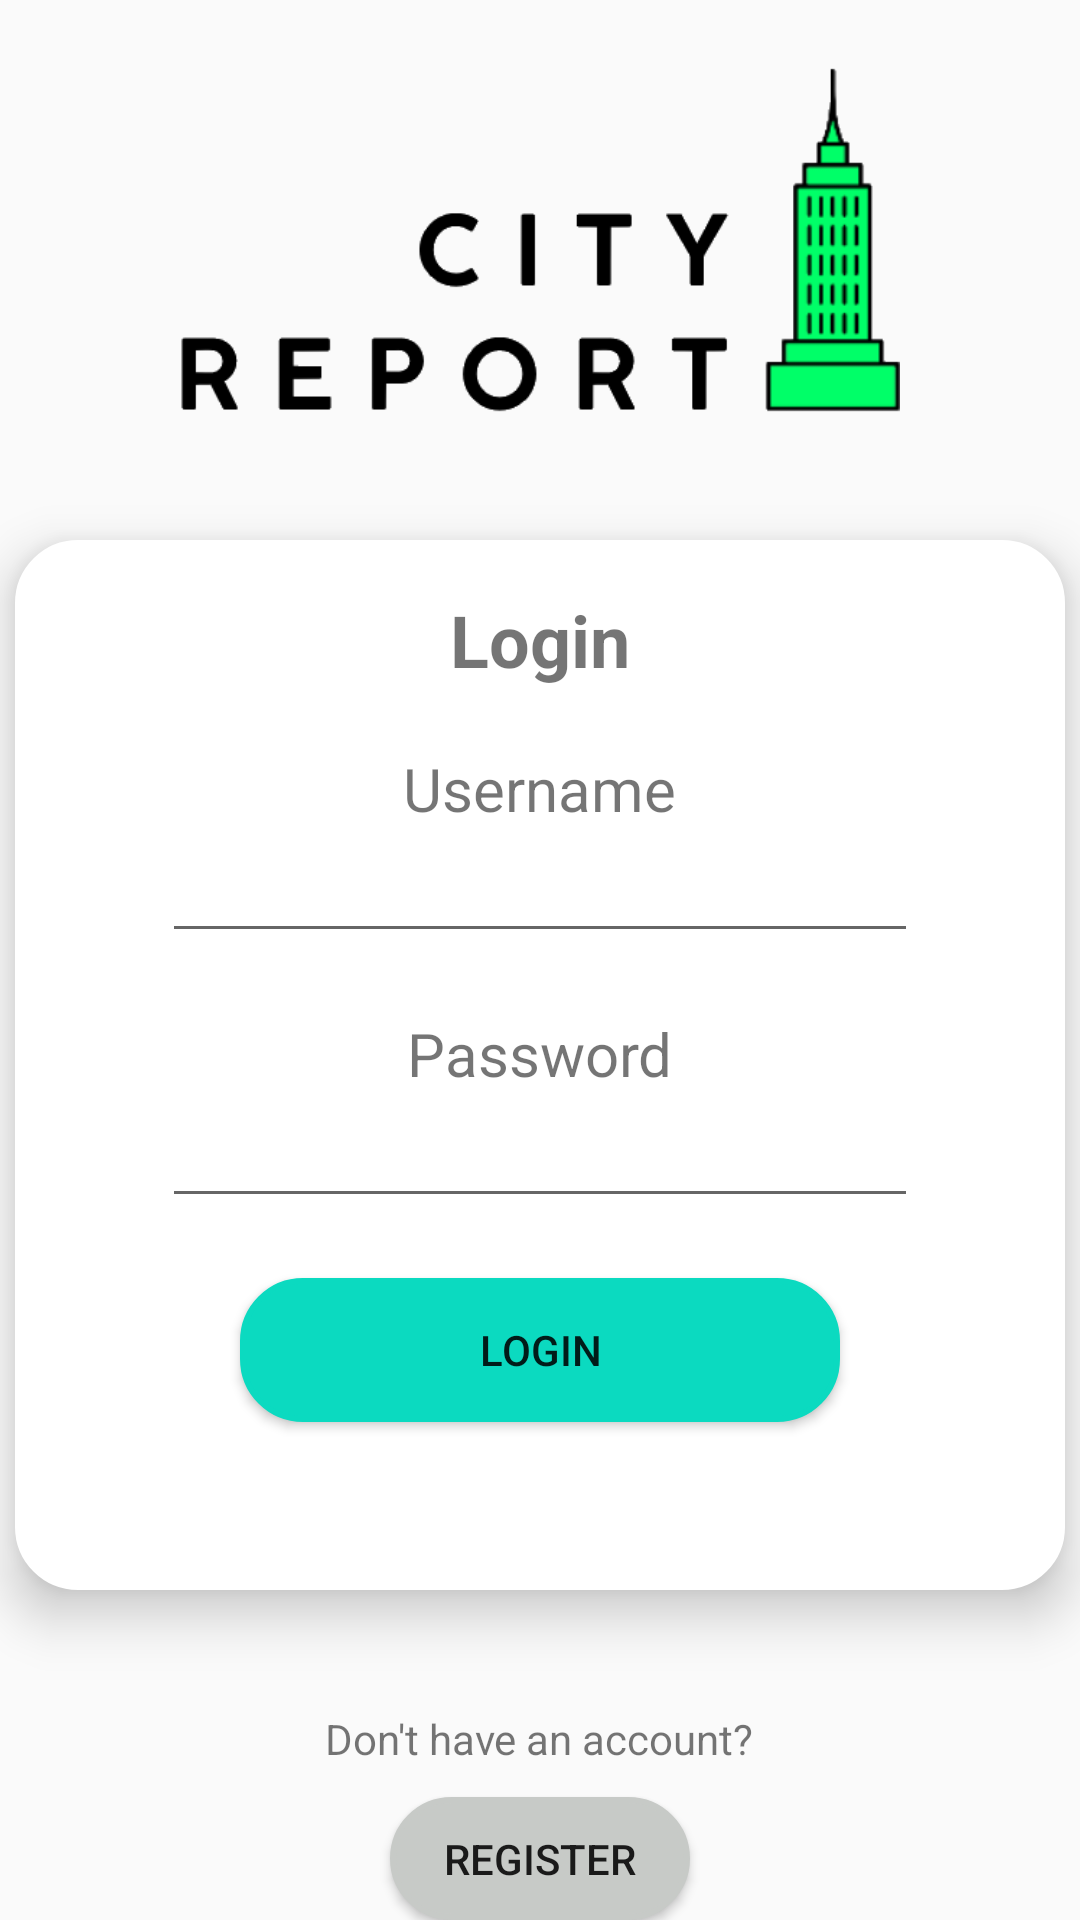

Reconstruct the res/layout file that produces this screen, plus the resources it refers to.
<!-- AndroidManifest.xml: application theme AppTheme -->
<!-- res/layout/activity_login.xml -->
<?xml version="1.0" encoding="utf-8"?>
<RelativeLayout xmlns:android="http://schemas.android.com/apk/res/android"
    xmlns:tools="http://schemas.android.com/tools"
    android:layout_width="match_parent" android:layout_height="match_parent"
    android:orientation="vertical"
    tools:context=".LoginActivity">

    <ImageView
        android:id="@+id/logo"
        android:contentDescription="@string/logo_description"
        android:layout_width="match_parent"
        android:layout_height="160dp"
        android:src="@drawable/logo2"
        android:paddingStart="60dp"
        android:paddingEnd="60dp"
        android:layout_centerHorizontal="true" />

    <RelativeLayout
        android:id="@+id/login_container"
        android:layout_width="350dp"
        android:layout_height="350dp"
        android:layout_below="@id/logo"
        android:layout_centerHorizontal="true"
        android:background="@drawable/rectangle"
        android:layout_marginTop="20dp"
        android:clipToPadding="false"
        android:elevation="10dp">

        <TextView
            android:id="@+id/text_login"
            android:layout_width="wrap_content"
            android:layout_height="wrap_content"
            android:text="@string/login"
            android:layout_centerHorizontal="true"
            android:textSize="24sp"
            android:textStyle="bold"
            android:layout_marginTop="15dp"/>

        <RelativeLayout
            android:id="@+id/container_inputs"
            android:layout_width="match_parent"
            android:layout_height="wrap_content"
            android:layout_below="@id/text_login"
            android:layout_marginTop="20dp">

            <TextView
                android:id="@+id/text_username"
                android:layout_width="wrap_content"
                android:layout_height="wrap_content"
                android:text="@string/username"
                android:textSize="20sp"
                android:layout_centerHorizontal="true"/>

            <TextView
                android:id="@+id/text_password"
                android:layout_width="wrap_content"
                android:layout_height="wrap_content"
                android:layout_below="@+id/editText_username"
                android:text="@string/password"
                android:textSize="20sp"
                android:layout_marginTop="20dp"
                android:layout_centerHorizontal="true"/>

            <EditText
                android:id="@+id/editText_username"
                android:layout_width="wrap_content"
                android:layout_height="wrap_content"
                android:layout_below="@+id/text_username"
                android:ems="12"
                android:inputType="textPersonName"
                android:layout_centerHorizontal="true"
                android:textAlignment="center"
                tools:ignore="Autofill,LabelFor"
                android:cursorVisible="false" />

            <EditText
                android:id="@+id/editText_password"
                android:layout_width="wrap_content"
                android:layout_height="wrap_content"
                android:layout_below="@+id/text_password"
                android:ems="12"
                android:inputType="textPassword"
                android:layout_centerHorizontal="true"
                android:textAlignment="center"
                tools:ignore="Autofill,LabelFor"
                android:cursorVisible="false"/>
        </RelativeLayout>

        <Button
            android:id="@+id/btn_login"
            android:layout_width="200dp"
            android:layout_height="wrap_content"
            android:layout_below="@+id/container_inputs"
            android:layout_centerHorizontal="true"
            android:background="@drawable/rectangle"
            android:backgroundTint="@color/colorPrimary"
            android:layout_marginTop="20dp"
            android:text="@string/login" />
    </RelativeLayout>

        <TextView
            android:id="@+id/text_register"
            android:layout_width="wrap_content"
            android:layout_height="wrap_content"
            android:text="@string/register_prompt"
            android:layout_below="@+id/login_container"
            android:layout_centerHorizontal="true"
            android:layout_marginTop="40dp"/>

        <Button
            android:id="@+id/btn_register"
            android:layout_width="100dp"
            android:layout_height="wrap_content"
            android:layout_below="@+id/text_register"
            android:layout_marginTop="10dp"
            android:background="@drawable/rectangle"
            android:backgroundTint="@color/colorSecondary"
            android:text="@string/register"
            android:layout_centerHorizontal="true"/>
</RelativeLayout>
<!-- resources referenced by this layout -->
<resources>
  <color name="colorPrimary">#0BDAC0</color>
  <color name="colorSecondary">#C7CAC7</color>
  <!-- drawable logo2: png bitmap (drawable, 12495 bytes) -->
  <!-- drawable rectangle (drawable) -->
  <?xml version="1.0" encoding="utf-8"?>
  <shape xmlns:android="http://schemas.android.com/apk/res/android" android:id = "@+id/rectangle">
      <stroke android:width="2dp" android:color="#ffffff" />
      <padding android:left="2dp"
          android:top="2dp"
          android:right="2dp"
          android:bottom="2dp" />
      <corners android:radius="20dp" />
      <solid android:color="@color/white" />
  </shape>
  <string name="login">Login</string>
  <string name="logo_description">Logo shows here</string>
  <string name="password">Password</string>
  <string name="register">Register</string>
  <string name="register_prompt">Don\'t have an account?</string>
  <string name="username">Username</string>
  <style name="AppTheme" parent="Theme.AppCompat.Light.NoActionBar">
          
          <item name="colorPrimary">@color/colorPrimary</item>
          <item name="colorSecondary">@color/colorSecondary</item>
          <item name="colorAccent">@color/colorAccent</item>
      </style>
  <color name="white">#FFFFFF</color>
  <color name="colorAccent">#38454F</color>
</resources>
